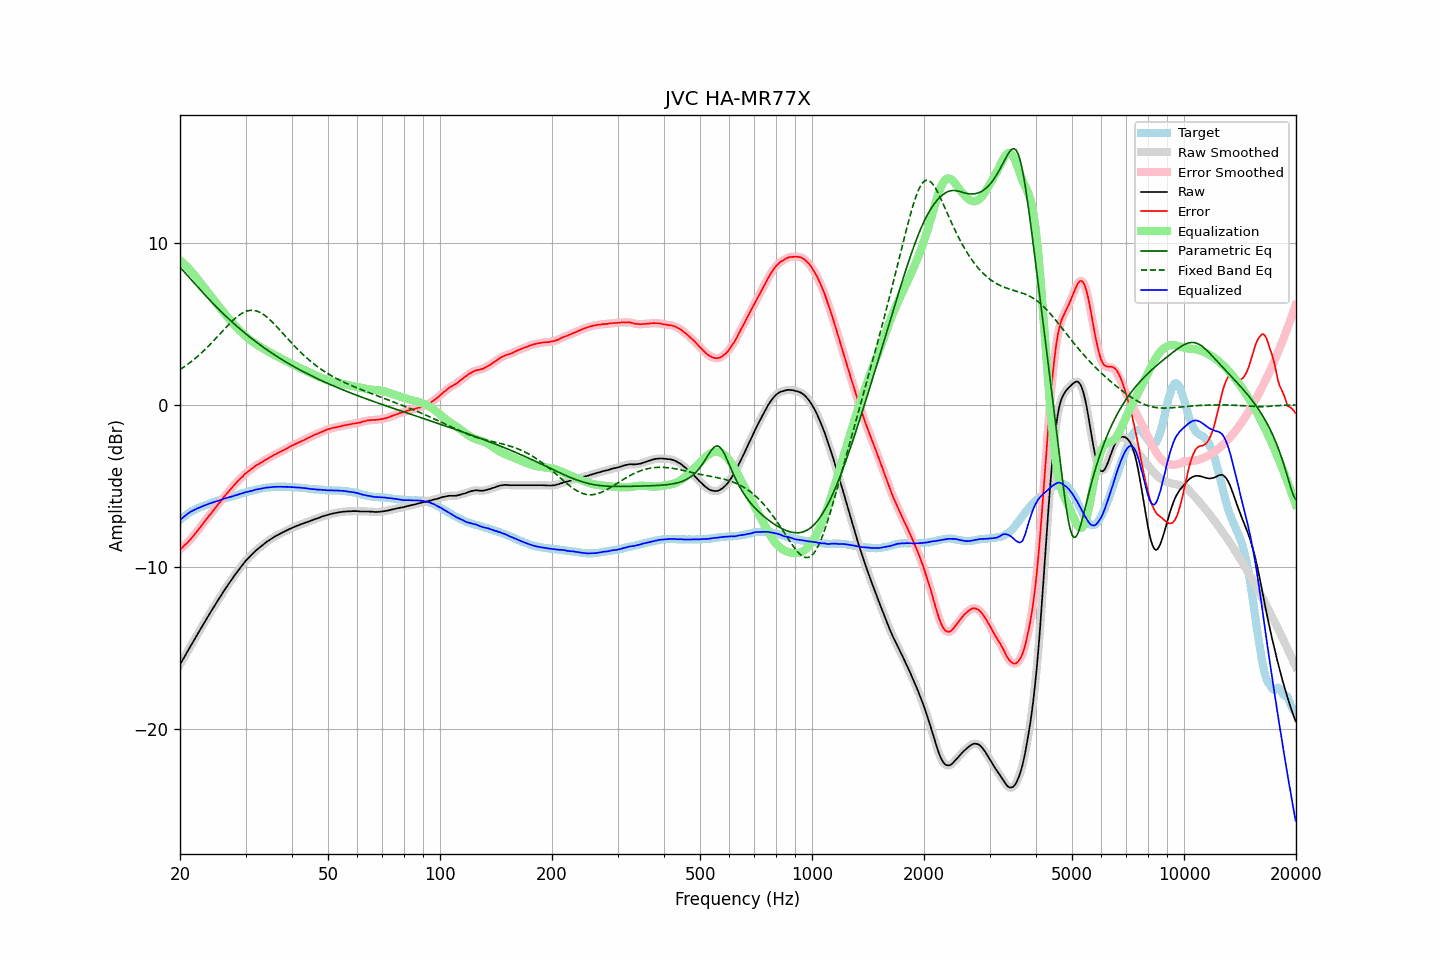

The file beside this chart, header and first rows:
frequency, raw, error, smoothed, error_smoothed, equalization, parametric_eq, fixed_band_eq, equalized_raw, equalized_smoothed, target
20.00, -16.04, -8.93, -16.04, -8.94, 8.94, 8.51, 2.18, -7.11, -7.11, -7.11
20.20, -15.87, -8.85, -15.87, -8.85, 8.85, 8.40, 2.25, -7.02, -7.02, -7.02
20.40, -15.69, -8.75, -15.70, -8.76, 8.76, 8.29, 2.31, -6.93, -6.94, -6.94
20.61, -15.53, -8.66, -15.52, -8.66, 8.66, 8.17, 2.38, -6.86, -6.86, -6.87
20.81, -15.35, -8.57, -15.35, -8.57, 8.57, 8.06, 2.45, -6.79, -6.78, -6.78
21.02, -15.17, -8.47, -15.18, -8.47, 8.47, 7.95, 2.52, -6.71, -6.71, -6.70
21.23, -15.00, -8.36, -15.00, -8.37, 8.36, 7.84, 2.60, -6.64, -6.64, -6.64
21.44, -14.83, -8.25, -14.83, -8.25, 8.25, 7.73, 2.67, -6.58, -6.58, -6.58
21.66, -14.67, -8.14, -14.66, -8.13, 8.14, 7.61, 2.75, -6.53, -6.53, -6.53
21.87, -14.49, -8.01, -14.49, -8.01, 8.02, 7.50, 2.83, -6.47, -6.48, -6.48
22.09, -14.32, -7.89, -14.32, -7.89, 7.89, 7.39, 2.92, -6.43, -6.43, -6.43
22.31, -14.15, -7.77, -14.15, -7.77, 7.77, 7.28, 3.00, -6.38, -6.39, -6.38
22.54, -13.99, -7.65, -13.98, -7.64, 7.64, 7.17, 3.09, -6.35, -6.34, -6.34
22.76, -13.81, -7.51, -13.81, -7.51, 7.51, 7.06, 3.18, -6.30, -6.30, -6.30
22.99, -13.64, -7.37, -13.64, -7.38, 7.38, 6.95, 3.27, -6.26, -6.26, -6.27
23.22, -13.47, -7.24, -13.48, -7.25, 7.25, 6.85, 3.37, -6.22, -6.22, -6.23
23.45, -13.31, -7.12, -13.31, -7.12, 7.12, 6.74, 3.46, -6.19, -6.19, -6.19
23.69, -13.15, -7.00, -13.14, -6.99, 7.00, 6.63, 3.56, -6.15, -6.15, -6.15
23.92, -12.97, -6.86, -12.98, -6.87, 6.87, 6.53, 3.66, -6.10, -6.11, -6.11
24.16, -12.81, -6.75, -12.81, -6.75, 6.74, 6.42, 3.76, -6.07, -6.07, -6.06
24.40, -12.65, -6.62, -12.65, -6.62, 6.61, 6.32, 3.87, -6.04, -6.04, -6.03
24.65, -12.50, -6.48, -12.49, -6.49, 6.49, 6.22, 3.97, -6.01, -6.01, -6.01
24.89, -12.33, -6.35, -12.33, -6.35, 6.36, 6.12, 4.08, -5.97, -5.97, -5.98
25.14, -12.17, -6.23, -12.17, -6.23, 6.23, 6.02, 4.18, -5.94, -5.94, -5.94
25.39, -12.01, -6.10, -12.02, -6.11, 6.11, 5.92, 4.29, -5.91, -5.91, -5.91
25.65, -11.86, -5.99, -11.86, -5.98, 5.98, 5.82, 4.40, -5.88, -5.88, -5.87
25.91, -11.71, -5.86, -11.70, -5.86, 5.86, 5.72, 4.51, -5.85, -5.85, -5.85
26.16, -11.54, -5.72, -11.55, -5.73, 5.73, 5.62, 4.62, -5.81, -5.81, -5.82
26.43, -11.40, -5.62, -11.39, -5.61, 5.61, 5.53, 4.72, -5.78, -5.78, -5.78
26.69, -11.24, -5.49, -11.24, -5.49, 5.50, 5.43, 4.83, -5.75, -5.75, -5.75
26.96, -11.10, -5.37, -11.10, -5.38, 5.38, 5.34, 4.93, -5.72, -5.72, -5.72
27.23, -10.96, -5.27, -10.95, -5.26, 5.26, 5.25, 5.04, -5.70, -5.69, -5.69
27.50, -10.81, -5.15, -10.81, -5.15, 5.15, 5.16, 5.14, -5.67, -5.67, -5.66
27.77, -10.67, -5.03, -10.67, -5.04, 5.03, 5.07, 5.23, -5.64, -5.64, -5.64
28.05, -10.52, -4.92, -10.53, -4.92, 4.92, 4.98, 5.32, -5.60, -5.60, -5.60
28.33, -10.39, -4.81, -10.39, -4.81, 4.82, 4.89, 5.41, -5.58, -5.57, -5.58
28.62, -10.26, -4.71, -10.26, -4.71, 4.71, 4.80, 5.49, -5.55, -5.55, -5.55
28.90, -10.12, -4.61, -10.12, -4.61, 4.61, 4.72, 5.56, -5.52, -5.52, -5.51
29.19, -9.99, -4.50, -9.99, -4.51, 4.51, 4.63, 5.63, -5.49, -5.49, -5.49
29.48, -9.86, -4.42, -9.86, -4.41, 4.41, 4.55, 5.68, -5.45, -5.45, -5.44
29.78, -9.73, -4.30, -9.74, -4.31, 4.32, 4.47, 5.73, -5.42, -5.42, -5.43
30.08, -9.62, -4.22, -9.62, -4.22, 4.23, 4.38, 5.77, -5.39, -5.39, -5.40
30.38, -9.52, -4.14, -9.51, -4.14, 4.14, 4.30, 5.81, -5.37, -5.37, -5.37
30.68, -9.41, -4.07, -9.41, -4.07, 4.06, 4.22, 5.83, -5.35, -5.35, -5.34
30.99, -9.30, -3.98, -9.31, -3.99, 3.98, 4.14, 5.84, -5.32, -5.33, -5.32
31.30, -9.21, -3.91, -9.21, -3.91, 3.91, 4.07, 5.84, -5.30, -5.30, -5.30
31.61, -9.11, -3.84, -9.11, -3.84, 3.84, 3.99, 5.83, -5.27, -5.27, -5.27
31.93, -9.02, -3.76, -9.02, -3.77, 3.78, 3.91, 5.82, -5.24, -5.24, -5.25
32.24, -8.93, -3.70, -8.93, -3.71, 3.71, 3.84, 5.79, -5.22, -5.22, -5.23
32.57, -8.85, -3.65, -8.85, -3.65, 3.65, 3.77, 5.75, -5.21, -5.20, -5.20
32.89, -8.77, -3.59, -8.77, -3.59, 3.59, 3.69, 5.70, -5.19, -5.19, -5.18
33.22, -8.69, -3.53, -8.69, -3.53, 3.53, 3.62, 5.65, -5.17, -5.17, -5.16
33.55, -8.61, -3.47, -8.61, -3.47, 3.47, 3.55, 5.58, -5.15, -5.14, -5.14
33.89, -8.53, -3.40, -8.53, -3.41, 3.41, 3.48, 5.51, -5.13, -5.12, -5.13
34.23, -8.45, -3.34, -8.46, -3.35, 3.35, 3.41, 5.43, -5.10, -5.11, -5.11
34.57, -8.39, -3.29, -8.39, -3.29, 3.29, 3.34, 5.35, -5.10, -5.10, -5.10
34.92, -8.32, -3.23, -8.32, -3.24, 3.23, 3.27, 5.26, -5.09, -5.09, -5.09
35.27, -8.25, -3.18, -8.26, -3.18, 3.18, 3.21, 5.16, -5.08, -5.08, -5.07
35.62, -8.19, -3.11, -8.19, -3.12, 3.12, 3.14, 5.06, -5.07, -5.07, -5.08
35.97, -8.13, -3.06, -8.13, -3.07, 3.07, 3.08, 4.96, -5.06, -5.06, -5.07
... 635 more rows
